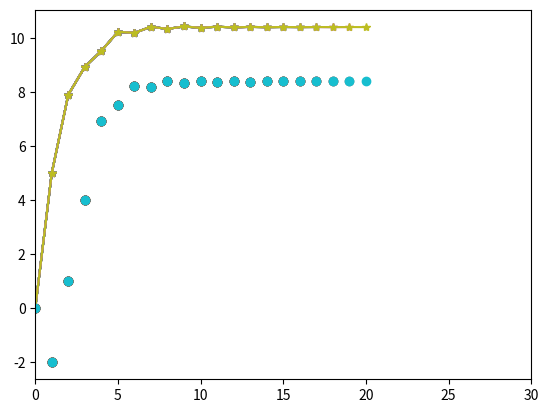

Reproduce this figure in Python.
# -*- coding: utf-8 -*-
"""
Created on Wed May 24 16:09:19 2017

[redacted]
"""

import matplotlib.pyplot as plt


# Leader
# plotする範囲を指定、plot数も指定
class Leader(object):
    def __init__(self, goal_x, v_max, initial_pos):
        # 目標位置
        self.goal_x = goal_x
        # 自己位置
        self.x = initial_pos  # 現在位置
        # 速度
        self.v_max = v_max
        self.v_x = 0

    def measure(self, target_x, self_x):
        self.target_x = target_x
        self.x = self_x

    def estimate(self):
        pass

    def decide_action(self):
        residual = self.goal_x - self.x  # ゴールとLeader現在位置(目標値からどれだけずれてい)
        if residual >= 0 and residual >= self.v_max:
            self.v_x = self.v_max
        elif residual < 0 and residual <= -self.v_max:
            self.v_x = -self.v_max
        else:
            self.v_x = residual

        relative_pos = self.target_x - self.x
        self.v_x = self.v_x + 0.3 * relative_pos

    def move(self):
        self.x = self.x + self.v_x


# Follower
# plotする範囲を指定、plot数も指定
class Follower(object):
    def __init__(self, relative_pos, v_max, initial_pos):
        # LeaderとFollowerの実距離
        self. relative_pos = relative_pos  # LeaderとFollowerの最適距離
        # 自己位置
        self.x = initial_pos  # 現在位置
        # FollowerがLeaderについていく判断
        self.v_x = 0
        self.v_max = v_max

    def measure(self, target_x, self_x):
        # LeaderとFollowerの実距離
        self.target_x = target_x
        self.x = self_x

    def estimate(self):
        pass

    def decide_action(self):
        goal = self.target_x - self.relative_pos
        residual = goal - self.x
        if residual >= 0 and residual >= self.v_max:
            self.v_x = self.v_max
        elif residual < 0 and residual <= -self.v_max:
            self.v_x = -self.v_max
        else:
            self.v_x = residual

    def move(self):
        self.x = self.x + self.v_x


class Logger(object):
    def __init__(self):
        self.l_x = []  # 現在位置を格納するリスト
        self.f_x = []  # 現在位置を格納するリスト

    def log_leader(self, x):
        self.l_x.append(x)
        #print(self.l_x)

    def log_follower(self, x):
        self.f_x.append(x)
        #print(self.f_x)

    def display(self):
        plt.plot(self.l_x, "-*")
        plt.plot(self.f_x, "o")
        plt.xlim(0, 30)  # 表の軸を0~20に固定
        plt.grid()
        plt.show()


if __name__ == '__main__':
    # 表描画
    goal_x = 11
    relative_pos = 2
    l_v_max = 5
    f_v_max = 3
    l_initial_pos = 0
    f_initial_pos = 0
    length_step = 20
    leader = Leader(goal_x, l_v_max, l_initial_pos)
    follower = Follower(relative_pos, f_v_max, f_initial_pos)
    logger = Logger()

    n = 0
    logger.log_leader(leader.x)
    logger.log_follower(follower.x)

    while n < length_step:

        leader.measure(follower.x, leader.x)
        follower.measure(leader.x, follower.x)

        leader.decide_action()
        follower.decide_action()

        leader.move()
        follower.move()

        logger.log_leader(leader.x)
        logger.log_follower(follower.x)

        logger.display()

        n += 1  # インクリメント
